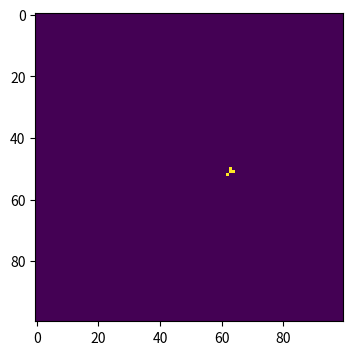
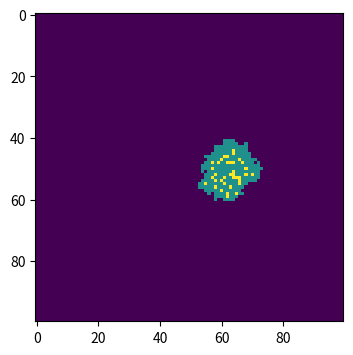
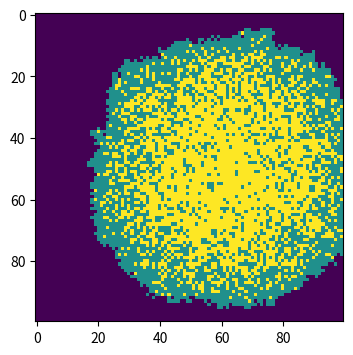
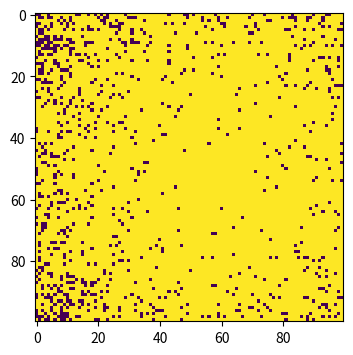

Generate these figures, in order, with matplotlib:
# -*- coding: utf-8 -*-
"""
Created on Wed May  8 20:11:03 2019

[redacted]
"""

#import necessary libraries
import numpy as np
import matplotlib.pyplot as plt

#make array of all susceptible population
population=np.zeros((100,100))
#print(population[4,12])

outbreak=np.random.choice(range(100),2)# random selection of one infected individual
population[outbreak[0],outbreak[1]]=1

#define necessary parameters
S=9999
I=1
R=0
beta=0.3
gamma=0.05

# find infected points
infectedIndex = np.where(population==1)

# loop through all infected points
for j in range(0,101):
    infectedIndex = np.where(population==1)
    for i in range(len(infectedIndex[0])):
        # get x, y coordinates for each point
        x = infectedIndex[0][i]
        y = infectedIndex[1][i]
        #recover
        population[x,y]=np.random.choice(range(1,3),1,p=[1-gamma,gamma])[0]
        # infect each neighbour with probability beta
        # infect all 8 neighbours (this is a bit finicky, is there a better way?):
        for xNeighbour in range(x-1,x+2):
            for yNeighbour in range(y-1,y+2):
                # don't infect yourself! (Is this strictly necessary?)
                if (xNeighbour,yNeighbour) != (x,y):
                    # make sure I don't fall off an edge
                    if xNeighbour != -1 and yNeighbour != -1 and xNeighbour!=100 and yNeighbour!=100:
                        # only infect neighbours that are not already infected!
                        if population[xNeighbour,yNeighbour]==0:
                            population[xNeighbour,yNeighbour]=np.random.choice(range(2),1,p=[1-beta,beta])[0]
                            
#make plots  
    if j in [0,10,50,100]:#print several plots from all
        plt.figure(figsize=(6,4),dpi=150)
        plt.imshow(population,cmap='viridis',interpolation='nearest')
